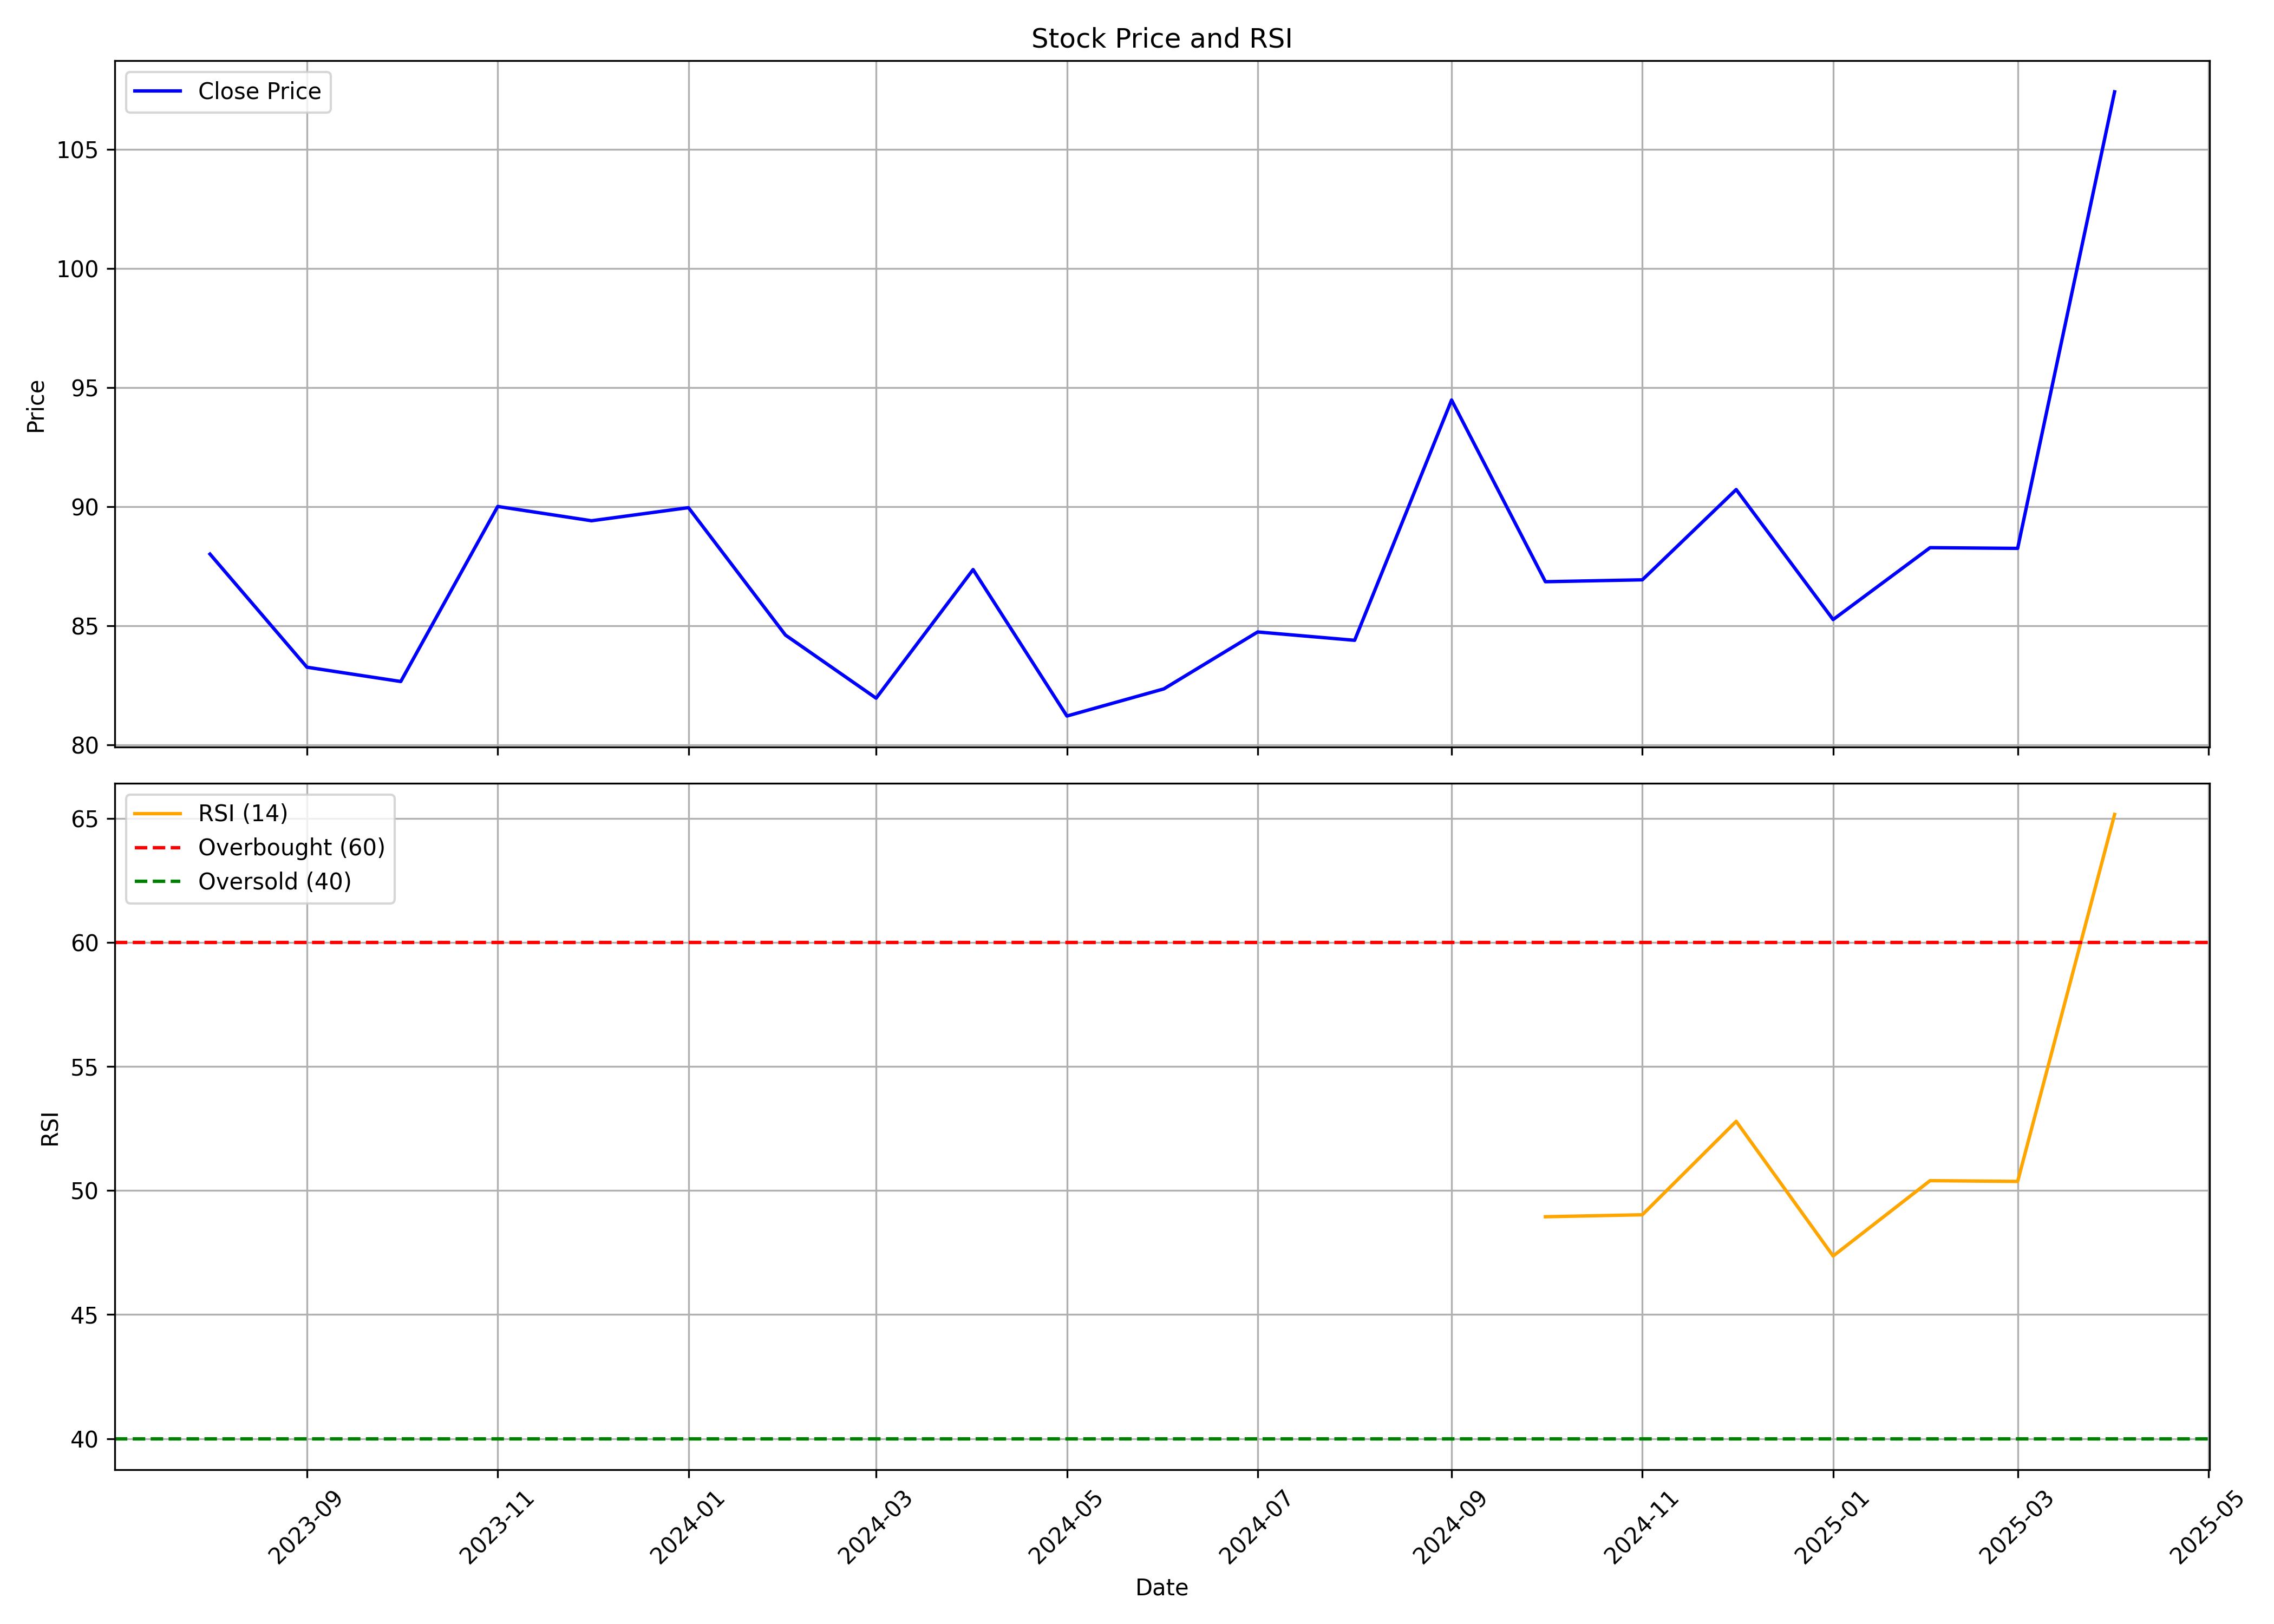

The file beside this chart, header and first rows:
, Unnamed: 0, date, symbol, open, high, low, close, volume, rsi
0, 0, 2023-08-01, SBFC, 82.0, 95.45, 82.0, 88.0, 287835116, 
1, 1, 2023-09-01, SBFC, 88.0, 91.35, 82.1, 83.25, 34375775, 
2, 2, 2023-10-01, SBFC, 83.45, 88.35, 80.2, 82.65, 26264461, 
3, 3, 2023-11-01, SBFC, 82.8, 96.9, 81.6, 90.0, 75002362, 
4, 4, 2023-12-01, SBFC, 91.0, 97.8, 84.1, 89.4, 57043049, 
5, 5, 2024-01-01, SBFC, 90.4, 92.3, 84.35, 89.95, 42170643, 
6, 6, 2024-02-01, SBFC, 90.4, 91.9, 83.1, 84.6, 33067152, 
7, 7, 2024-03-01, SBFC, 84.65, 98.0, 72.4, 81.95, 145541247, 
8, 8, 2024-04-01, SBFC, 82.55, 95.5, 81.05, 87.35, 111778678, 
9, 9, 2024-05-01, SBFC, 87.95, 90.25, 80.1, 81.2, 43245238, 
10, 10, 2024-06-01, SBFC, 85.0, 87.75, 77.05, 82.34, 34763389, 
11, 11, 2024-07-01, SBFC, 82.34, 85.95, 78.3, 84.73, 32123428, 
12, 12, 2024-08-01, SBFC, 84.75, 89.7, 79.99, 84.38, 39194107, 
13, 13, 2024-09-01, SBFC, 84.36, 105.8, 81.11, 94.47, 241169968, 
14, 14, 2024-10-01, SBFC, 94.55, 96.0, 77.61, 86.84, 65732237, 48.95
15, 15, 2024-11-01, SBFC, 87.45, 93.59, 81.23, 86.92, 29292487, 49.03
16, 16, 2024-12-01, SBFC, 87.0, 95.4, 83.71, 90.71, 48784101, 52.79
17, 17, 2025-01-01, SBFC, 90.95, 92.19, 81.51, 85.25, 31133395, 47.36
18, 18, 2025-02-01, SBFC, 85.25, 89.73, 79.24, 88.27, 32179889, 50.4
19, 19, 2025-03-01, SBFC, 88.27, 91.0, 82.0, 88.24, 71490914, 50.37
20, 20, 2025-04-01, SBFC, 87.46, 109.5, 82.0, 107.4, 56283074, 65.17
